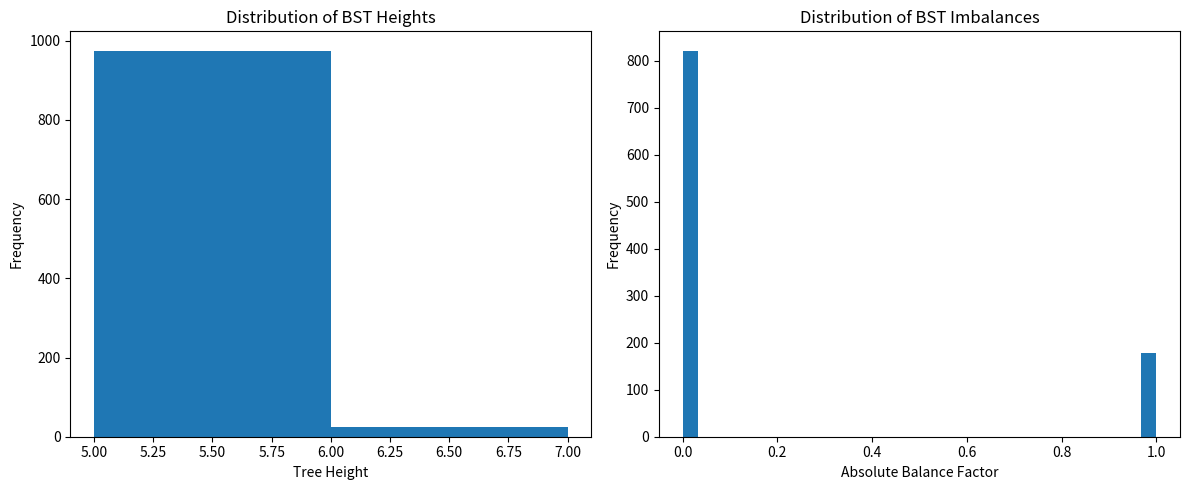

Source code (Python):
import random
import matplotlib.pyplot as plt
import numpy as np
from collections import defaultdict

class Node:
    def __init__(self, key):
        self.key = key
        self.left = None
        self.right = None
        
class TreeNode:
    def __init__(self, key):
        self.key = key
        self.left = None
        self.right = None
        self.height = 1

def height(node):
    if not node:
        return 0
    return node.height

def get_balance_factor(node):
    if not node:
        return 0
    return height(node.left) - height(node.right)

def right_rotate(y):
    x = y.left
    T2 = x.right
    
    x.right = y
    y.left = T2
    
    y.height = 1 + max(height(y.left), height(y.right))
    x.height = 1 + max(height(x.left), height(x.right))
    
    return x

def left_rotate(x):
    y = x.right
    T2 = y.left
    
    y.left = x
    x.right = T2
    
    x.height = 1 + max(height(x.left), height(x.right))
    y.height = 1 + max(height(y.left), height(y.right))
    
    return y

def insert_node(root, key):
    if not root:
        return TreeNode(key)
        
    if key < root.key:
        root.left = insert_node(root.left, key)
    elif key > root.key:
        root.right = insert_node(root.right, key)
    else:
        return root
        
    root.height = 1 + max(height(root.left), height(root.right))
    
    balance = get_balance_factor(root)
    
    if balance > 1 and key < root.left.key:
        return right_rotate(root)
    if balance < -1 and key > root.right.key:
        return left_rotate(root)
    if balance > 1 and key > root.left.key:
        root.left = left_rotate(root.left)
        return right_rotate(root)
    if balance < -1 and key < root.right.key:
        root.right = right_rotate(root.right)
        return left_rotate(root)
        
    return root

# Analysis functions
def generate_random_sequence(size=20):
    return random.sample(range(1, size + 1), size)

def build_bst(sequence):
    root = None
    for num in sequence:
        if not root:
            root = Node(num)
        else:
            root = insert_node(root, num)
    return root

def build_avl(sequence):
    root = None
    for num in sequence:
        root = insert_node(root, num)
    return root

def get_tree_stats(tree):
    return {
        'height': height(tree),
        'imbalance': abs(get_balance_factor(tree))
    }

num_trials = 1000
stats = defaultdict(list)

for _ in range(num_trials):
    sequence = generate_random_sequence(20)
    bst_root = build_bst(sequence)
    avl_root = build_avl(sequence)
    
    bst_stats = get_tree_stats(bst_root)
    avl_stats = get_tree_stats(avl_root)
    
    stats['bst_height'].append(bst_stats['height'])
    stats['avl_height'].append(avl_stats['height'])
    stats['bst_imbalance'].append(bst_stats['imbalance'])

print("\nSummary Statistics ({num_trials} trials):")
print("\nBST Statistics:")
print(f"Average Height: {np.mean(stats['bst_height']):.2f}")
print(f"Max Height: {max(stats['bst_height'])}")
print(f"Min Height: {min(stats['bst_height'])}")

print("\nAVL Statistics:")
print(f"Average Height: {np.mean(stats['avl_height']):.2f}")
print(f"Max Height: {max(stats['avl_height'])}")
print(f"Min Height: {min(stats['avl_height'])}")

print("\nBST Imbalance Statistics:")
print(f"Average Imbalance: {np.mean(stats['bst_imbalance']):.2f}")
print(f"Max Imbalance: {max(stats['bst_imbalance'])}")

most_imbalanced_idx = np.argmax(stats['bst_imbalance'])
sequence = generate_random_sequence(20)
bst_root = build_bst(sequence)
print(f"\nMost Imbalanced Tree Example:")
print(f"Sequence: {sequence}")
print(f"Height: {height(bst_root)}")
print(f"Balance Factor: {get_balance_factor(bst_root)}")

plt.figure(figsize=(12, 5))

plt.subplot(121)
plt.hist(stats['bst_height'], bins=range(min(stats['bst_height']), max(stats['bst_height']) + 2, 1))
plt.title('Distribution of BST Heights')
plt.xlabel('Tree Height')
plt.ylabel('Frequency')

plt.subplot(122)
plt.hist(stats['bst_imbalance'], bins=30)
plt.title('Distribution of BST Imbalances')
plt.xlabel('Absolute Balance Factor')
plt.ylabel('Frequency')

plt.tight_layout()
plt.savefig('tree_analysis.png')